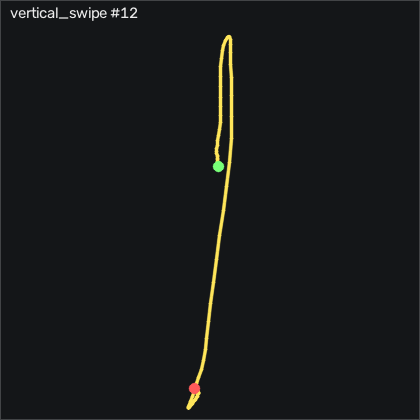

The file beside this chart, header and first rows:
t_s, ax, ay, az, gx, gy, gz, seq
0.00000, -0.868, 0.01900, 0.37, -0.9516, -5.423, 0.8022, 7068
0.00900, -0.882, 0.00900, 0.373, -1.318, -5.698, 1.015, 7069
0.01900, -0.906, 0.00600, 0.379, -1.287, -6.338, 0.1311, 7070
0.02900, -0.934, 0.01300, 0.376, -0.9206, -7.588, -0.8448, 7071
0.04000, -0.945, 0.01600, 0.378, -0.9816, -9.509, -0.5399, 7072
0.04900, -0.925, 0.01200, 0.373, -1.318, -11.86, 0.7411, 7073
0.05900, -0.9, 0.00500, 0.382, -1.592, -13.41, 1.168, 7074
0.06900, -0.919, 0.01200, 0.387, -1.409, -13.59, 0.7101, 7075
0.07900, -0.945, 0.01200, 0.388, -1.5, -13.9, 1.32, 7076
0.08900, -0.984, -0.00000, 0.397, -2.11, -14.39, 2.692, 7077
0.09900, -1.054, -0.03500, 0.411, -2.324, -16.09, 3.21, 7078
0.109, -1.113, -0.05800, 0.424, -1.165, -20, 4.216, 7079
0.119, -1.157, -0.07300, 0.42, 0.7564, -25.67, 6.137, 7080
0.129, -1.145, -0.06700, 0.425, 3.042, -33.59, 6.625, 7081
0.139, -1.113, -0.04100, 0.412, 5.237, -41.49, 5.466, 7082
0.149, -1.116, -0.01400, 0.406, 6.548, -47.92, 3.454, 7083
0.159, -1.145, 0.01200, 0.404, 6.975, -54.23, 2.631, 7084
0.17, -1.163, 0.03800, 0.393, 6.365, -62.01, 3.82, 7085
0.179, -1.13, 0.06200, 0.387, 4.78, -71.76, 5.162, 7086
0.189, -1.055, 0.06400, 0.382, 2.311, -81.73, 6.137, 7087
0.199, -0.957, 0.05100, 0.385, 0.02444, -89.66, 6.29, 7088
0.21, -0.82, 0.01800, 0.394, -1.409, -94.66, 5.71, 7089
0.219, -0.631, -0.02800, 0.408, -1.5, -96.25, 3.271, 7090
0.229, -0.44, -0.07700, 0.423, 0.7254, -91.95, -2.186, 7091
0.239, -0.313, -0.115, 0.443, 5.085, -81.89, -9.838, 7092
0.249, -0.282, -0.09600, 0.429, 11.09, -67.56, -14.87, 7093
0.259, -0.249, -0.04400, 0.397, 15.76, -53.62, -12.86, 7094
0.269, -0.139, 0.00800, 0.361, 17.19, -42.07, -4.381, 7095
0.279, 0.03500, 0.06600, 0.333, 15.76, -29.75, 4.979, 7096
0.289, 0.187, 0.07600, 0.306, 12.62, -13.47, 9.247, 7097
0.299, 0.274, 0.127, 0.29, 8.561, 4.912, 10.71, 7098
0.309, 0.395, 0.06300, 0.297, 3.743, 24.7, 6.564, 7099
0.319, 0.479, 0.05000, 0.274, 1.64, 48.75, 3.942, 7100
0.329, 0.574, 0.02600, 0.24, 1.304, 75.19, -0.9358, 7101
0.34, 0.652, -0.00700, 0.19, 1.365, 103.4, -7.521, 7102
0.349, 0.55, 0.02200, 0.106, 4.414, 136.6, -10.42, 7103
0.359, 0.324, 0.141, 0.01600, 5.756, 168.7, -6.576, 7104
0.369, 0.08800, 0.217, -0.07200, 1.579, 192.4, -3.588, 7105
0.379, -0.143, 0.267, -0.157, -5.982, 207.4, -1.18, 7106
0.389, -0.367, 0.244, -0.228, -15.86, 217.4, 0.2221, 7107
0.399, -0.619, 0.178, -0.281, -25.31, 223.7, 0.9242, 7108
0.409, -0.865, 0.101, -0.244, -32.26, 227.1, 4.369, 7109
0.419, -1.179, 0.02700, -0.227, -33.97, 230.1, 11.9, 7110
0.429, -1.481, -0.01000, -0.237, -31.5, 226.3, 14.34, 7111
0.439, -1.759, -0.02700, -0.216, -27.38, 214.9, 12.6, 7112
0.449, -1.937, -0.02600, -0.186, -23.05, 195.6, 5.619, 7113
0.459, -2.026, -0.01700, -0.159, -19.61, 169.3, -3.802, 7114
0.47, -1.959, -0.02100, -0.08400, -17.54, 141.7, -9.686, 7115
0.479, -1.896, 0.02800, -0.02400, -15.37, 119, -10.91, 7116
0.489, -1.792, 0.06700, 0.03900, -15.71, 98.97, -8.314, 7117
0.499, -1.664, 0.04700, 0.09700, -19.3, 82.57, -4.93, 7118
0.51, -1.551, -0.02800, 0.162, -22.41, 71.71, -1.82, 7119
0.519, -1.519, -0.09800, 0.2, -22.96, 65.55, 0.7712, 7120
0.529, -1.553, -0.143, 0.204, -20.98, 61.35, 3.546, 7121
0.539, -1.606, -0.158, 0.193, -17.9, 54.79, 5.649, 7122
0.549, -1.603, -0.162, 0.191, -14.52, 44.36, 6.808, 7123
0.559, -1.539, -0.152, 0.179, -11.07, 32.02, 7.631, 7124
0.569, -1.438, -0.153, 0.176, -8.116, 19.82, 6.777, 7125
0.579, -1.318, -0.169, 0.166, -4.946, 9.546, 5.253, 7126
0.589, -1.234, -0.155, 0.155, -0.9206, 2.504, 4.155, 7127
... 28 more rows
